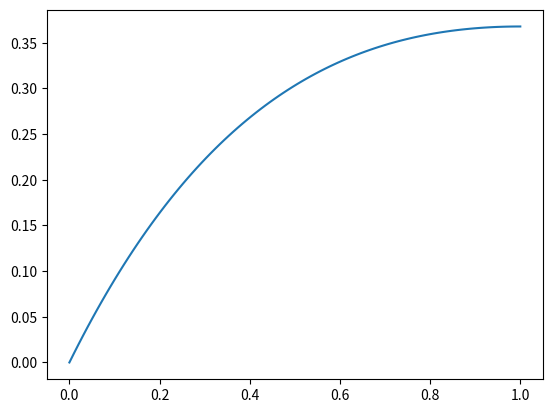

The matplotlib source for this figure:
import matplotlib.pyplot as plt
import numpy as np

x = np.linspace(0, 1, 100)
f = x*np.exp(-x)

plt.plot(x, f)
plt.show()
